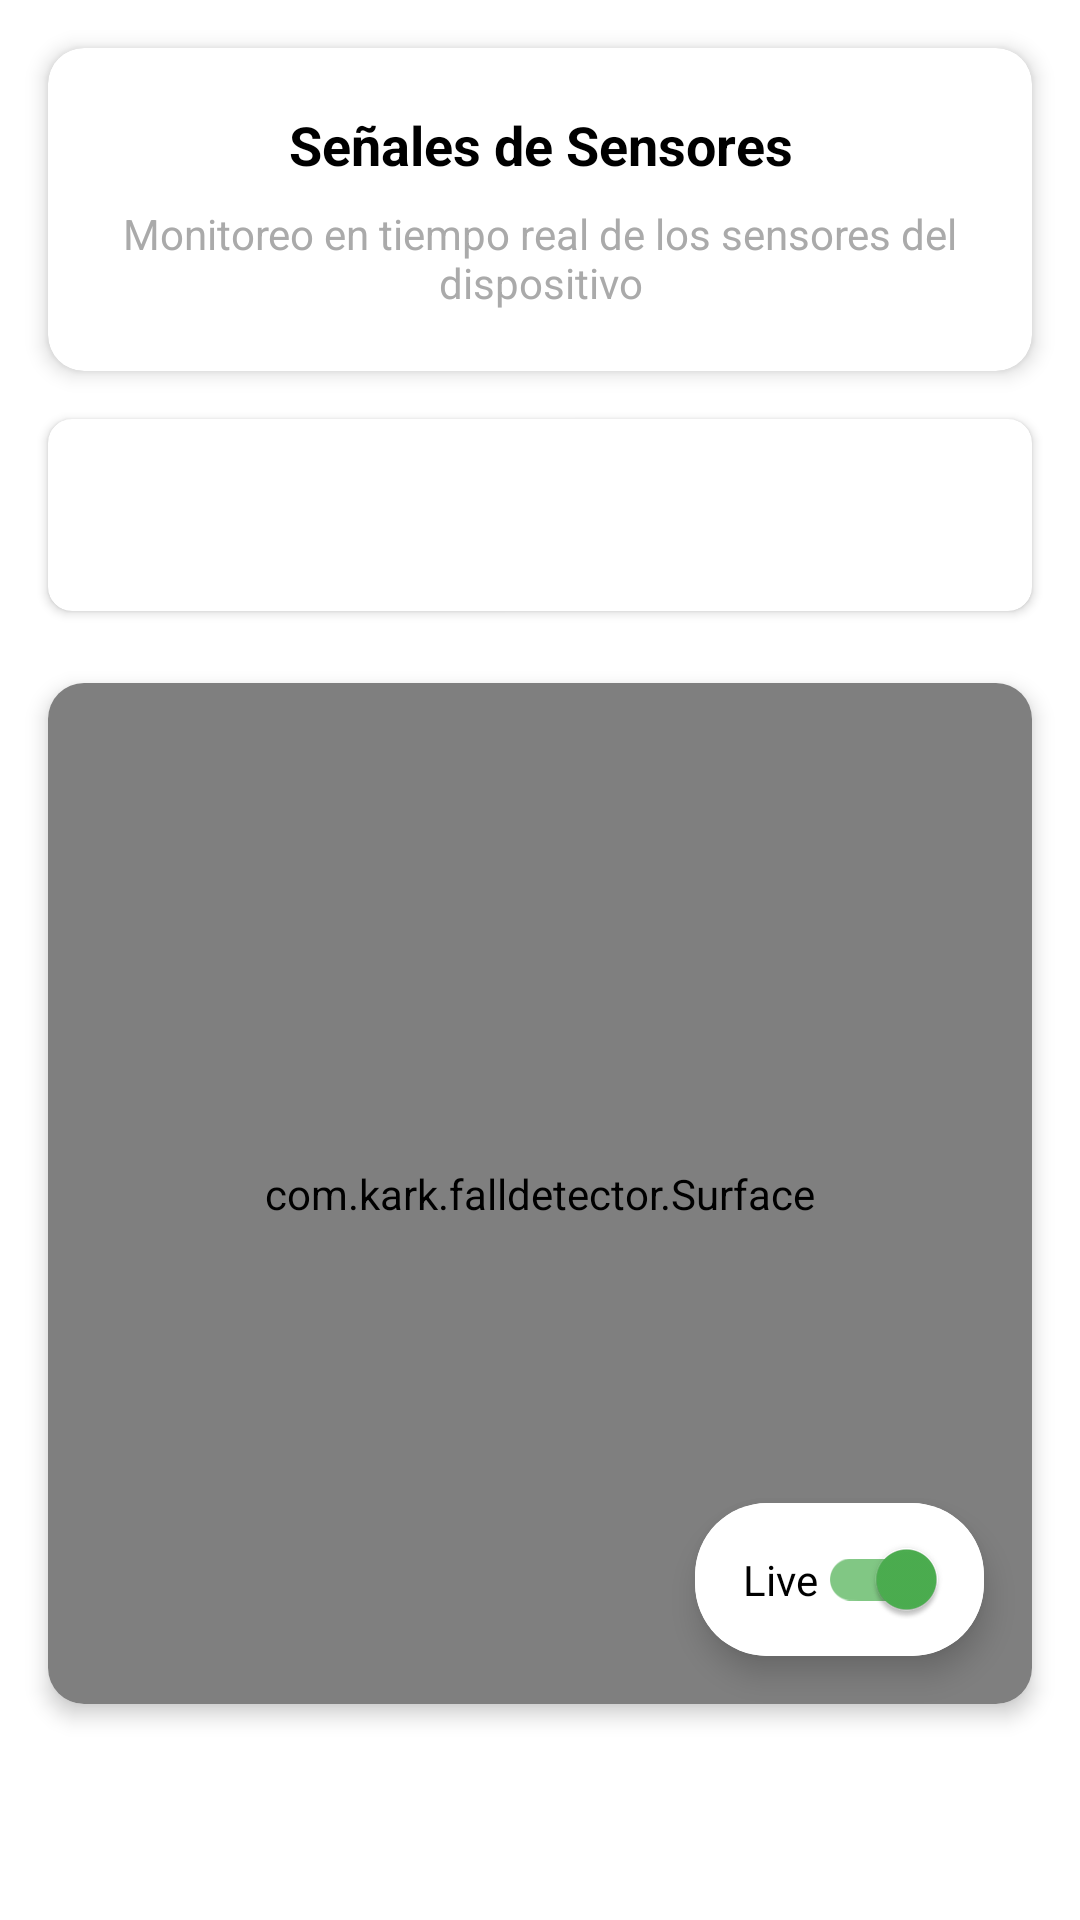

Reconstruct the res/layout file that produces this screen, plus the resources it refers to.
<!-- AndroidManifest.xml: application theme Theme.FallDetector -->
<!-- res/layout/signals.xml -->
<?xml version="1.0" encoding="utf-8"?>
<LinearLayout xmlns:android="http://schemas.android.com/apk/res/android"
    xmlns:app="http://schemas.android.com/apk/res-auto"
    xmlns:tools="http://schemas.android.com/tools"
    android:layout_width="fill_parent"
    android:layout_height="fill_parent"
    android:orientation="vertical"
    android:paddingBottom="?attr/actionBarSize"
    tools:context="com.kark.falldetector.ui.Signals">

    
    <androidx.cardview.widget.CardView
        android:layout_width="match_parent"
        android:layout_height="wrap_content"
        android:layout_margin="16dp"
        app:cardCornerRadius="12dp"
        app:cardElevation="4dp">

        <LinearLayout
            android:layout_width="match_parent"
            android:layout_height="wrap_content"
            android:orientation="vertical"
            android:padding="20dp">

            <TextView
                android:layout_width="match_parent"
                android:layout_height="wrap_content"
                android:text="Señales de Sensores"
                android:textSize="18sp"
                android:textStyle="bold"
                android:textColor="@android:color/black"
                android:gravity="center" />

            <TextView
                android:layout_width="match_parent"
                android:layout_height="wrap_content"
                android:layout_marginTop="8dp"
                android:text="Monitoreo en tiempo real de los sensores del dispositivo"
                android:textSize="14sp"
                android:textColor="@android:color/darker_gray"
                android:gravity="center" />

        </LinearLayout>
    </androidx.cardview.widget.CardView>

    <androidx.cardview.widget.CardView
        android:layout_width="match_parent"
        android:layout_height="wrap_content"
        android:layout_marginHorizontal="16dp"
        android:layout_marginBottom="8dp"
        app:cardCornerRadius="8dp"
        app:cardElevation="2dp">

        <HorizontalScrollView
            android:layout_width="match_parent"
            android:layout_height="wrap_content"
            android:scrollbars="none"
            android:padding="8dp">

            <com.google.android.material.tabs.TabLayout
                android:id="@+id/tabs"
                android:layout_width="wrap_content"
                android:layout_height="wrap_content"
                app:tabBackground="@android:color/white"
                app:tabIndicatorColor="?attr/colorPrimary"
                app:tabSelectedTextColor="?attr/colorPrimary"
                app:tabTextColor="@color/gray_600"
                app:tabMode="scrollable"
                app:tabGravity="start" />

        </HorizontalScrollView>
    </androidx.cardview.widget.CardView>

    
    <androidx.cardview.widget.CardView
        android:layout_width="match_parent"
        android:layout_height="0dp"
        android:layout_weight="1"
        android:layout_margin="16dp"
        app:cardCornerRadius="12dp"
        app:cardElevation="4dp">

        <FrameLayout
            android:layout_width="match_parent"
            android:layout_height="match_parent"
            android:background="@android:color/white">

            <com.kark.falldetector.Surface
                android:id="@+id/surface"
                android:layout_width="match_parent"
                android:layout_height="match_parent" />

            
            <androidx.cardview.widget.CardView
                android:layout_width="wrap_content"
                android:layout_height="wrap_content"
                android:layout_gravity="bottom|end"
                android:layout_margin="16dp"
                app:cardCornerRadius="24dp"
                app:cardElevation="6dp">

                <com.google.android.material.switchmaterial.SwitchMaterial
                    android:id="@+id/live"
                    android:layout_width="wrap_content"
                    android:layout_height="wrap_content"
                    android:background="@color/white"
                    android:checked="true"
                    android:padding="16dp"
                    android:text="@string/live"
                    android:textColor="@android:color/black"
                    android:textSize="14sp"
                    app:thumbTint="@color/switch_thumb_color"
                    app:trackTint="@color/switch_track_color" />

            </androidx.cardview.widget.CardView>

        </FrameLayout>
    </androidx.cardview.widget.CardView>

</LinearLayout>
<!-- resources referenced by this layout -->
<resources>
  <color name="gray_600">#FF757575</color>
  <color name="white">#FFFFFFFF</color>
  <string name="live">Live</string>
  <style name="Theme.FallDetector" parent="Theme.MaterialComponents.Light.DarkActionBar">
          
          <item name="android:statusBarColor" tools:targetApi="l">?attr/colorPrimaryVariant</item>
  
          
          <item name="android:windowOptOutEdgeToEdgeEnforcement" tools:targetApi="35">true</item>
  
          
          <item name="colorPrimary">#2196F3</item>          
          <item name="colorPrimaryVariant">#1976D2</item>   
          <item name="colorOnPrimary">@color/white</item>
  
          
          <item name="colorSecondary">#4CAF50</item>        
          <item name="colorSecondaryVariant">#388E3C</item> 
          <item name="colorOnSecondary">@color/white</item>
  
          
          <item name="android:navigationBarColor" tools:targetApi="l">?android:attr/windowBackground</item>
  
          
          <item name="preferenceTheme">@style/PreferenceThemeOverlay.v14.Material</item>
          <item name="alertDialogTheme">@style/Theme.FallDetector.Dialog</item>
          <item name="android:alertDialogTheme">@style/Theme.FallDetector.Dialog</item>
      </style>
  <style name="Theme.FallDetector.Dialog" parent="ThemeOverlay.MaterialComponents.Dialog.Alert">
          <item name="android:windowBackground">@android:color/white</item>
          <item name="colorPrimary">#2196F3</item>
          <item name="colorPrimaryVariant">#1976D2</item>
          <item name="colorOnPrimary">@color/white</item>
          <item name="colorSecondary">#4CAF50</item>
      </style>
</resources>
